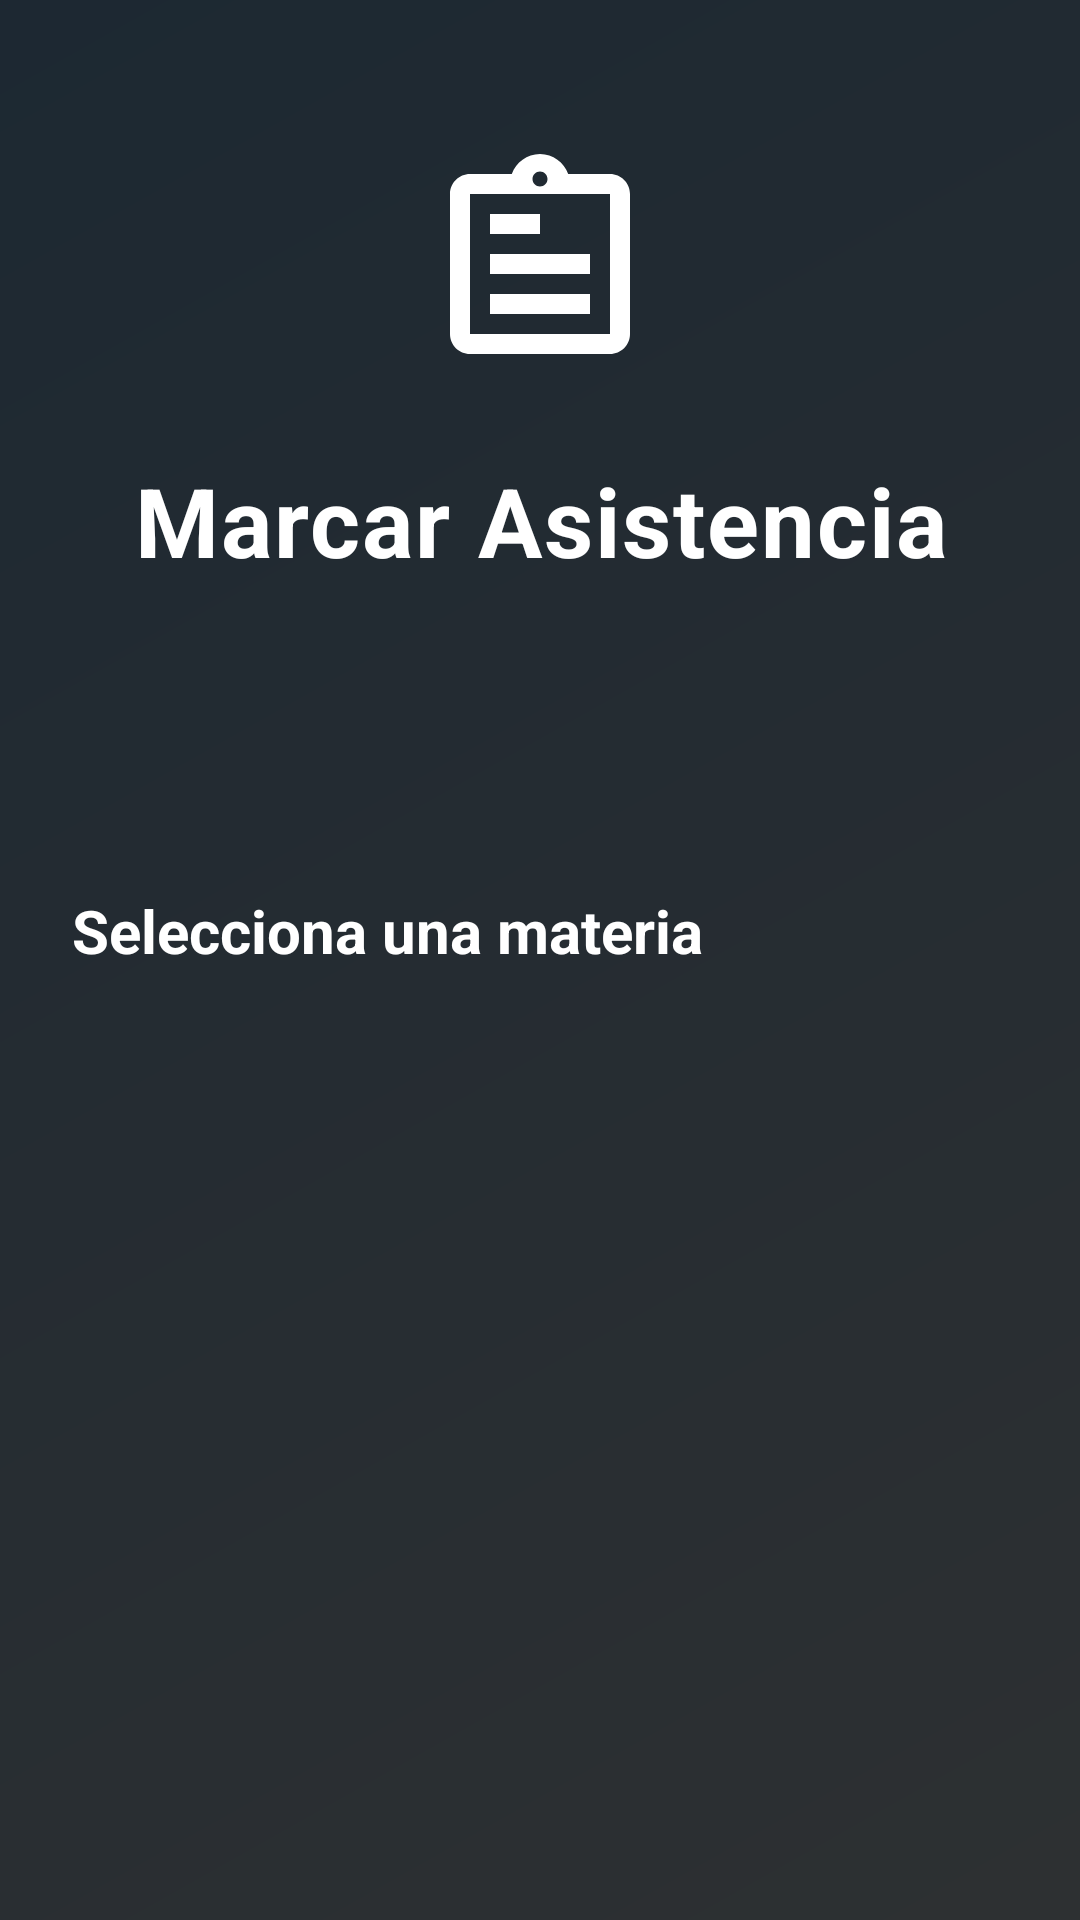

Reconstruct the res/layout file that produces this screen, plus the resources it refers to.
<!-- AndroidManifest.xml: activity theme Theme.Asistente -->
<!-- res/layout/activity_estudiante.xml -->
<?xml version="1.0" encoding="utf-8"?>
<androidx.coordinatorlayout.widget.CoordinatorLayout xmlns:android="http://schemas.android.com/apk/res/android"
    xmlns:app="http://schemas.android.com/apk/res-auto"
    xmlns:tools="http://schemas.android.com/tools"
    android:layout_width="match_parent"
    android:layout_height="match_parent"
    android:background="@drawable/background_university"
    tools:context=".presentacion.EstudianteActivity">

    
    <View
        android:id="@+id/overlay"
        android:layout_width="match_parent"
        android:layout_height="match_parent"
        android:background="#CC000000" />

    
    <androidx.core.widget.NestedScrollView
        android:id="@+id/nestedScrollView"
        android:layout_width="match_parent"
        android:layout_height="match_parent"
        android:fillViewport="true">

        <LinearLayout
            android:layout_width="match_parent"
            android:layout_height="wrap_content"
            android:orientation="vertical">

            
            <LinearLayout
                android:layout_width="match_parent"
                android:layout_height="wrap_content"
                android:orientation="vertical"
                android:paddingStart="32dp"
                android:paddingEnd="32dp"
                android:paddingTop="48dp"
                android:paddingBottom="32dp"
                android:gravity="center_horizontal">

                <ImageView
                    android:layout_width="80dp"
                    android:layout_height="80dp"
                    android:src="@drawable/ic_assignment_24"
                    android:contentDescription="@string/estudiante_titulo"
                    android:layout_marginBottom="24dp"
                    app:tint="@android:color/white" />

                <TextView
                    android:layout_width="wrap_content"
                    android:layout_height="wrap_content"
                    android:text="@string/estudiante_titulo"
                    android:textColor="@android:color/white"
                    android:textSize="32sp"
                    android:textStyle="bold"
                    android:letterSpacing="0.02"
                    android:gravity="center" />

                    
                <TextView
                    android:id="@+id/tvHoraSistema"
                    android:layout_width="match_parent"
                    android:layout_height="wrap_content"
                    android:textSize="16sp"
                    android:textColor="#E0E0E0"
                    android:layout_marginBottom="24dp"
                    android:gravity="center"/>
                    
            </LinearLayout>

            
            <LinearLayout
                android:layout_width="match_parent"
                android:layout_height="wrap_content"
                android:orientation="vertical"
                android:paddingStart="24dp"
                android:paddingEnd="24dp"
                android:paddingTop="24dp"
                android:paddingBottom="32dp">

                
                <TextView
                    android:layout_width="match_parent"
                    android:layout_height="wrap_content"
                    android:text="@string/estudiante_seleccionar_materia"
                    android:textSize="20sp"
                    android:textStyle="bold"
                    android:textColor="@android:color/white"
                    android:layout_marginBottom="8dp" />

                
                <androidx.recyclerview.widget.RecyclerView
                    android:id="@+id/recyclerViewGrupos"
                    android:layout_width="match_parent"
                    android:layout_height="wrap_content"
                    android:clipToPadding="false"
                    android:padding="0dp"
                    android:nestedScrollingEnabled="false" />

            </LinearLayout>
        </LinearLayout>
    </androidx.core.widget.NestedScrollView>

</androidx.coordinatorlayout.widget.CoordinatorLayout>
<!-- resources referenced by this layout -->
<resources>
  <!-- drawable background_university (drawable) -->
  <?xml version="1.0" encoding="utf-8"?>
  <shape xmlns:android="http://schemas.android.com/apk/res/android"
      android:shape="rectangle">
      
      <solid android:color="#E8EAF6" />
      <gradient
          android:angle="135"
          android:startColor="#E3F2FD"
          android:centerColor="#BBDEFB"
          android:endColor="#90CAF9" />
  </shape>
  <!-- drawable ic_assignment_24 (drawable) -->
  <vector xmlns:android="http://schemas.android.com/apk/res/android"
      android:width="24dp"
      android:height="24dp"
      android:viewportWidth="24"
      android:viewportHeight="24"
      android:tint="?attr/colorControlNormal">
      <path
          android:fillColor="@android:color/white"
          android:pathData="M19,3h-4.18C14.4,1.84 13.3,1 12,1c-1.3,0 -2.4,0.84 -2.82,2L5,3c-1.1,0 -2,0.9 -2,2v14c0,1.1 0.9,2 2,2h14c1.1,0 2,-0.9 2,-2L21,5c0,-1.1 -0.9,-2 -2,-2zM12,2.75c0.41,0 0.75,0.34 0.75,0.75s-0.34,0.75 -0.75,0.75 -0.75,-0.34 -0.75,-0.75 0.34,-0.75 0.75,-0.75zM19,19L5,19L5,5h14v14zM12,7L7,7v2h5V7zM17,11L7,11v2h10v-2zM17,15L7,15v2h10v-2z"/>
  </vector>
  <string name="estudiante_seleccionar_materia">Selecciona una materia</string>
  <string name="estudiante_titulo">Marcar Asistencia</string>
  <style name="Theme.Asistente" parent="Theme.MaterialComponents.Light.NoActionBar" />
</resources>
